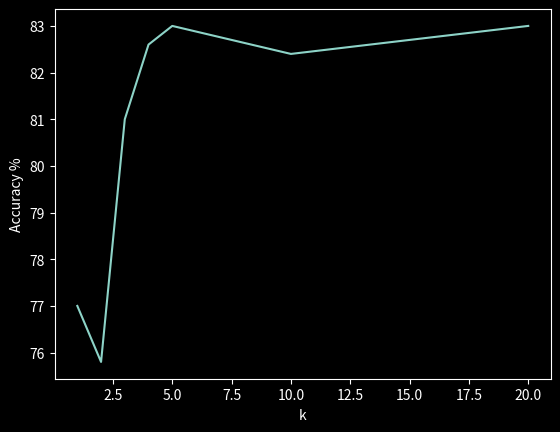

Generate this figure with matplotlib:
from random import randint
import numpy as np
import matplotlib.pyplot as plt
from matplotlib import style
from math import sqrt
from math import sqrt
style.use('dark_background')


def euclideanDistance(one, two):
    squared_distance = 0

    # Assuming correct input to the function where the lengths of two features are the same
    for i in range(len(one)):
        squared_distance += (one[i] - two[i]) ** 2

    ed = sqrt(squared_distance)

    return ed


def myKNNClassify(train, test, k=3):
	predictions = []

	# iterate through list of testing set
	for i, test_point in enumerate(test):
		testLabel = test[i][2]
		distanceList = []

		# iterate through list of training set
		for ii, train_point in enumerate(train):
			trainLabel = train[ii][2]

			# calculate distance for each point and append with label
			distanceList.append(
				[euclideanDistance([train_point[0], train_point[1]], [test_point[0], test_point[1]]), trainLabel])

		distanceList = sorted(distanceList, key=lambda x: x[0])[:k]

		ones = [item[1] for item in distanceList].count(1)
		zeros = [item[1] for item in distanceList].count(0)

		if ones > zeros:
			predictions.append(1)
		elif ones < zeros:
			predictions.append(0)
		else:
			predictions.append(randint(0,1))


	return predictions


def createData(mu, sigma, N, Data_Type, label, plot=False):

	# create N x 3 matrix for x, y and label values
	dataset = np.zeros((N,3))
	data = np.random.multivariate_normal(mu, sigma, N)

	for i, point in enumerate(data):
		dataset[i][0], dataset[i][1], dataset[i][2] = point[0], point[1], label

	if plot == True:
		plt.scatter(data[:,0], data[:,1])
		plt.title(f'{Data_Type} data')
		plt.show()

	return dataset


if __name__ == '__main__':
	mu_list = [[1, 0], [0, 1]]
	sigma_list = [np.array([[1, 0.75], [0.75, 1]]), np.array([[1, -0.5], [0.5, 1]])]
	N_train = 200
	N_test = 50
	k_list = [1,2,3,4,5,10,20]
	accuracies = []
	algoAccuracies = []

	Xtrain = np.concatenate((createData(mu_list[0], sigma_list[0], N_train, 'Training', 0), createData(mu_list[1], sigma_list[1], N_train, 'Training', 1)))
	Xtest = np.concatenate((createData(mu_list[0], sigma_list[0], N_test, 'Testing', 0), createData(mu_list[1], sigma_list[1], N_test, 'Testing', 1)))

	for k in k_list:
		temp_accuracy = []

		# for loop to get avg of accuracy at k
		for i in range(5):
			predictions = myKNNClassify(Xtrain, Xtest, k)
			correct = 0

			for i, prediction in enumerate(predictions):
				if prediction == Xtest[i][2]:
					correct += 1

			temp_accuracy.append((correct/(N_test*2)) * 100)

		accuracies.append(sum(temp_accuracy) / len(temp_accuracy))

	plt.plot(k_list, accuracies)
	plt.xlabel('k')
	plt.ylabel('Accuracy %')
	plt.show()
	print(f'Average Accuracies = {sum(accuracies)/len(accuracies)}')

